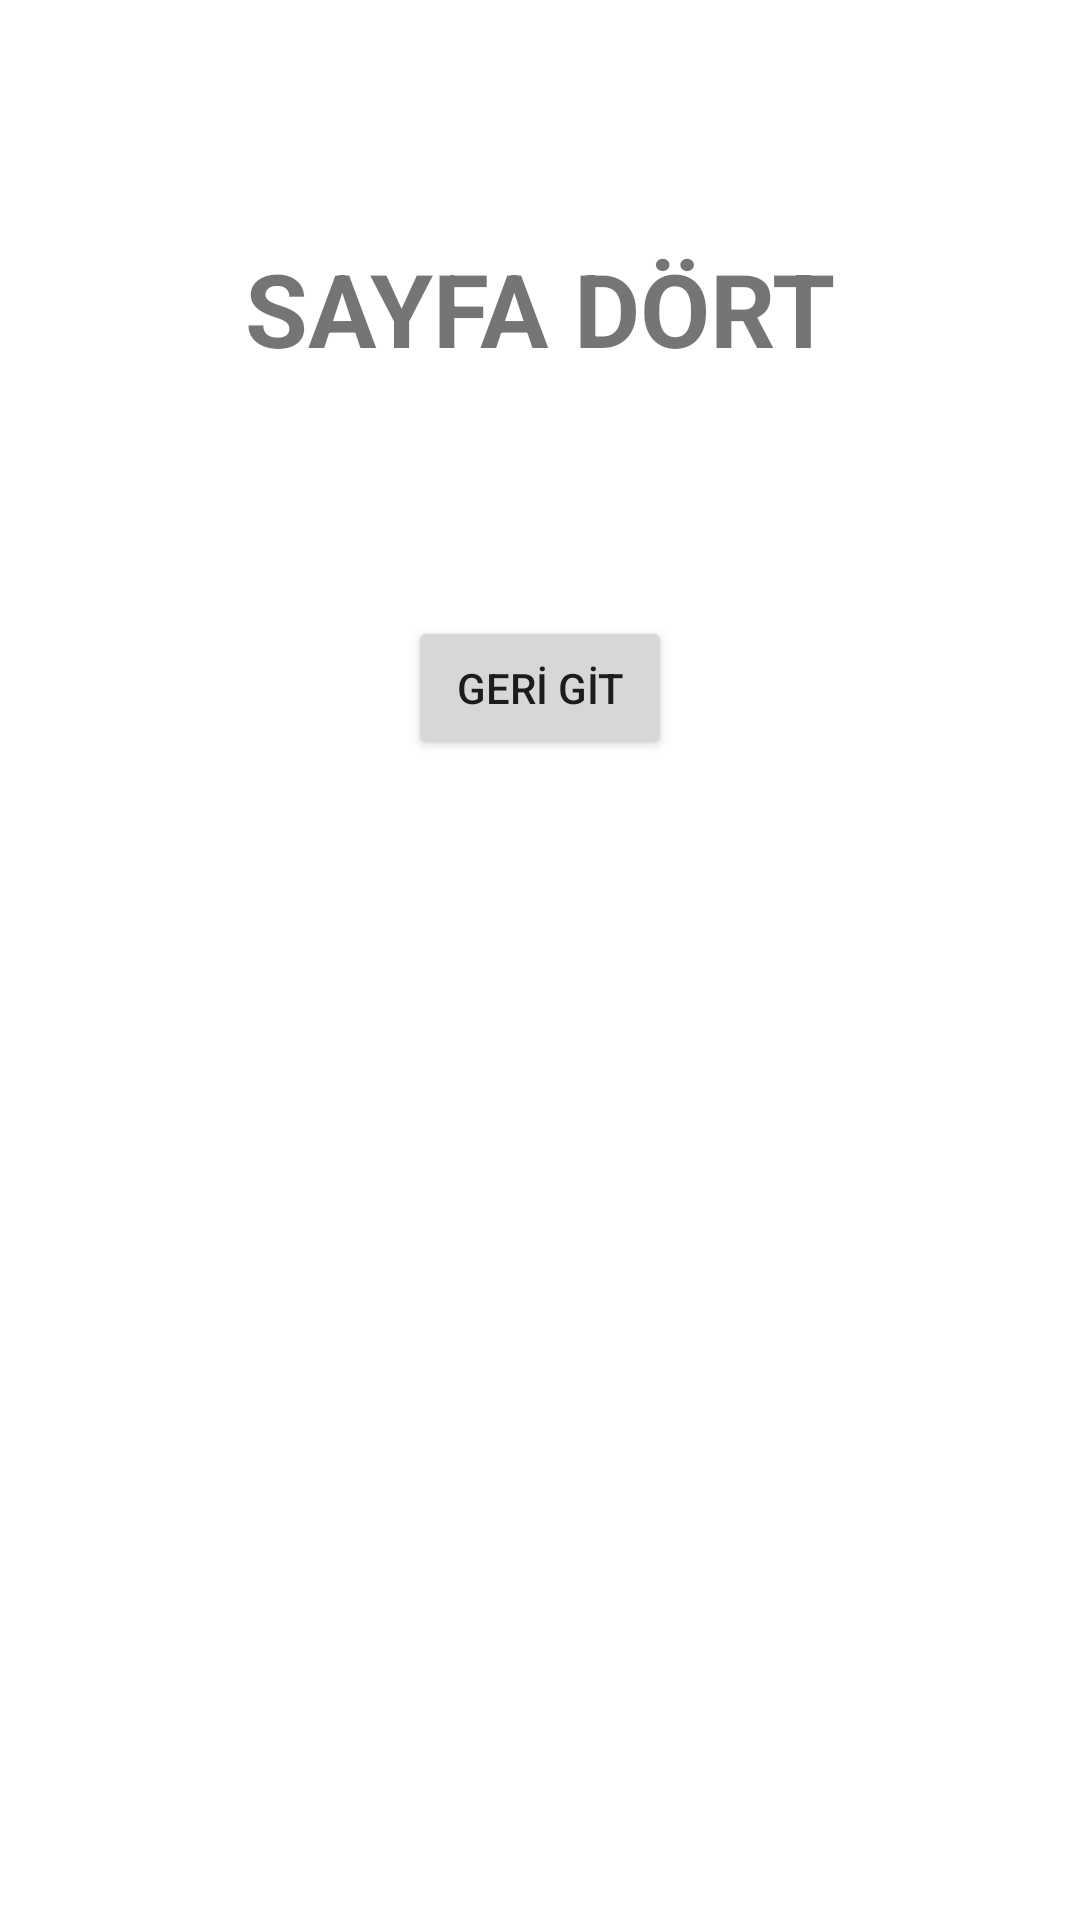

Reconstruct the res/layout file that produces this screen, plus the resources it refers to.
<!-- AndroidManifest.xml: application theme Theme.SayfaGecisleri -->
<!-- res/layout/activity_sayfa_dort.xml -->
<?xml version="1.0" encoding="utf-8"?>
<androidx.constraintlayout.widget.ConstraintLayout xmlns:android="http://schemas.android.com/apk/res/android"
    xmlns:app="http://schemas.android.com/apk/res-auto"
    xmlns:tools="http://schemas.android.com/tools"
    android:layout_width="match_parent"
    android:layout_height="match_parent"
    tools:context=".SayfaDortActivity">

    <TextView
        android:id="@+id/textView5"
        android:layout_width="wrap_content"
        android:layout_height="wrap_content"
        android:layout_marginTop="80dp"
        android:text="SAYFA DÖRT"
        android:textSize="34sp"
        android:textStyle="bold"
        app:layout_constraintEnd_toEndOf="parent"
        app:layout_constraintHorizontal_bias="0.5"
        app:layout_constraintStart_toStartOf="parent"
        app:layout_constraintTop_toTopOf="parent" />

    <Button
        android:id="@+id/buttonGeriGit"
        android:layout_width="wrap_content"
        android:layout_height="wrap_content"
        android:layout_marginTop="80dp"
        android:text="GERİ GİT"
        app:layout_constraintEnd_toEndOf="parent"
        app:layout_constraintHorizontal_bias="0.5"
        app:layout_constraintStart_toStartOf="parent"
        app:layout_constraintTop_toBottomOf="@+id/textView5" />
</androidx.constraintlayout.widget.ConstraintLayout>
<!-- resources referenced by this layout -->
<resources>
  <style name="Theme.SayfaGecisleri" parent="Theme.MaterialComponents.DayNight.DarkActionBar">
          
          <item name="colorPrimary">@color/purple_500</item>
          <item name="colorPrimaryVariant">@color/purple_700</item>
          <item name="colorOnPrimary">@color/white</item>
          
          <item name="colorSecondary">@color/teal_200</item>
          <item name="colorSecondaryVariant">@color/teal_700</item>
          <item name="colorOnSecondary">@color/black</item>
          
          <item name="android:statusBarColor" tools:targetApi="l">?attr/colorPrimaryVariant</item>
          
      </style>
  <!-- not gathered from this repository: default colours our renderer supplied (Android Studio template values) -->
  <color name="purple_500">#FF6200EE</color>
  <color name="purple_700">#FF3700B3</color>
  <color name="teal_200">#FF03DAC5</color>
  <color name="teal_700">#FF018786</color>
  <color name="black">#FF000000</color>
  <color name="white">#FFFFFFFF</color>
</resources>
